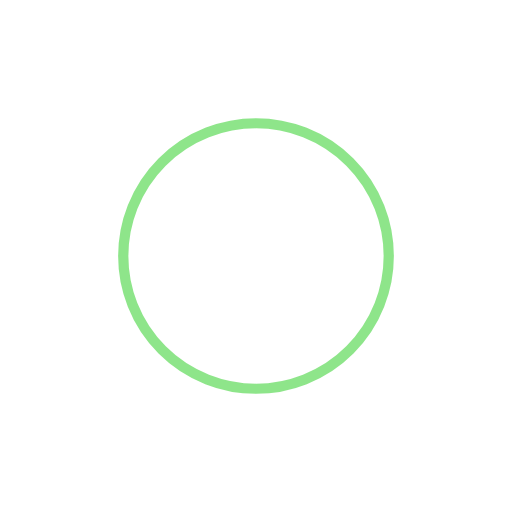
t = 0.00 s
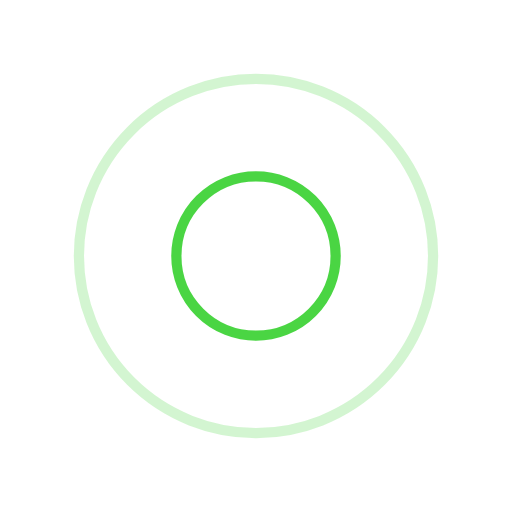
t = 0.25 s
t = 0.50 s: frame unchanged from t = 0.00 s, image omitted
t = 0.75 s: frame unchanged from t = 0.25 s, image omitted

The animated SVG that drew these frames (rendered in a browser with its animation timeline set to each time). Animation: 4 SMIL elements (animate=4); one cycle of 1.00 s, repeats indefinitely.

<?xml version="1.0" encoding="utf-8"?>
<svg xmlns="http://www.w3.org/2000/svg" xmlns:xlink="http://www.w3.org/1999/xlink" style="margin: auto; background: rgb(255, 255, 255); display: block; shape-rendering: auto; animation-play-state: running; animation-delay: 0s;" width="200px" height="200px" viewBox="0 0 100 100" preserveAspectRatio="xMidYMid">
<circle cx="50" cy="50" r="0" fill="none" stroke="#1ecb15" stroke-width="2" style="animation-play-state: running; animation-delay: 0s;">
  <animate attributeName="r" repeatCount="indefinite" dur="1s" values="0;40" keyTimes="0;1" keySplines="0 0.2 0.8 1" calcMode="spline" begin="0s" style="animation-play-state: running; animation-delay: 0s;"></animate>
  <animate attributeName="opacity" repeatCount="indefinite" dur="1s" values="1;0" keyTimes="0;1" keySplines="0.2 0 0.8 1" calcMode="spline" begin="0s" style="animation-play-state: running; animation-delay: 0s;"></animate>
</circle><circle cx="50" cy="50" r="0" fill="none" stroke="#1ecb15" stroke-width="2" style="animation-play-state: running; animation-delay: 0s;">
  <animate attributeName="r" repeatCount="indefinite" dur="1s" values="0;40" keyTimes="0;1" keySplines="0 0.2 0.8 1" calcMode="spline" begin="-0.5s" style="animation-play-state: running; animation-delay: 0s;"></animate>
  <animate attributeName="opacity" repeatCount="indefinite" dur="1s" values="1;0" keyTimes="0;1" keySplines="0.2 0 0.8 1" calcMode="spline" begin="-0.5s" style="animation-play-state: running; animation-delay: 0s;"></animate>
</circle>
<!-- [ldio] generated by https://loading.io/ --></svg>